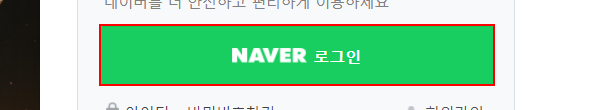
Task: NaverAddressListProject
Workflow: Main

Step 1: click on the link

Step 2: click on the text box (no picture)

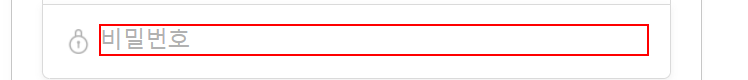
Step 3: click on the text box

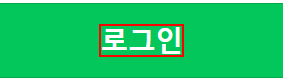
Step 4: click on the element

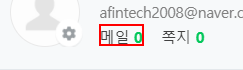
Step 5: click on the link '메일0'

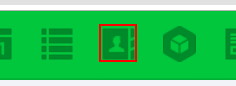
Step 6: click on the link '주소록'

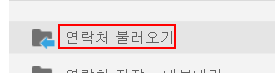
Step 7: click on the link

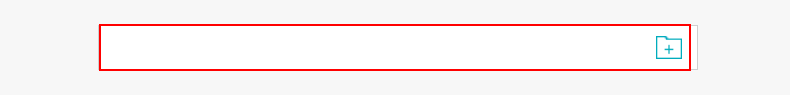
Step 8: click on the text box

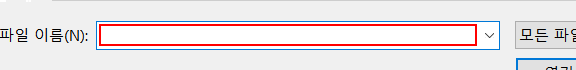
Step 9: type [ExcelFileAddress] in window '열기' (chrome.exe)

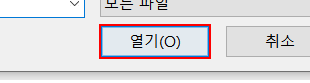
Step 10: click in window '열기' (chrome.exe)

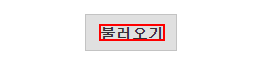
Step 11: click on the text '불러오기'

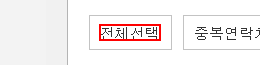
Step 12: click on the element

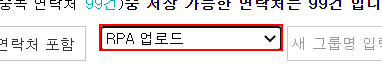
Step 13: select "RPA 업로드" in the drop-down

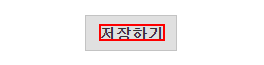
Step 14: click on the text

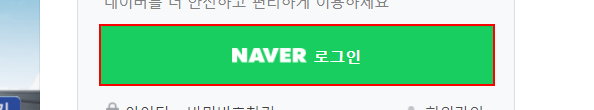
Step 15: click on the link